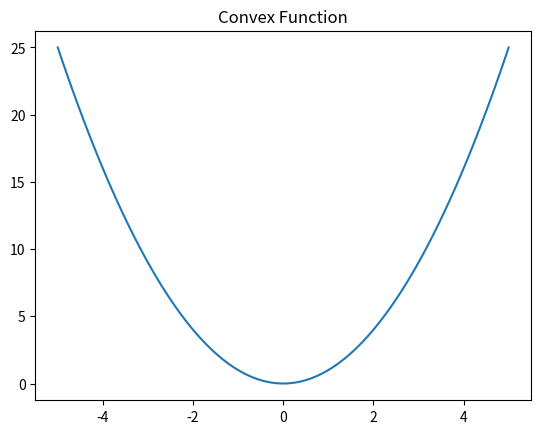
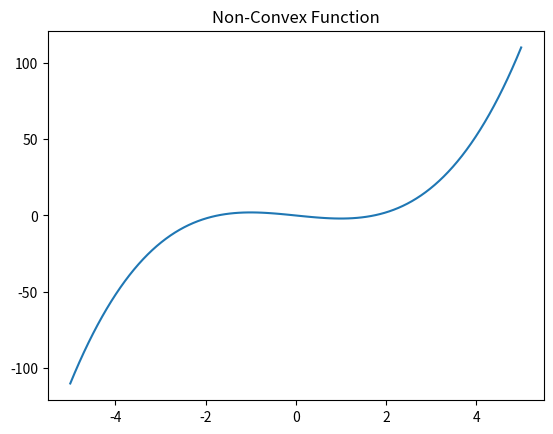

These charts were generated, in order, by the following Python code:
import numpy as np
import matplotlib.pyplot as plt

x = np.linspace(-5, 5, 100)
y_convex = x**2

plt.plot(x, y_convex)
plt.title("Convex Function")
plt.show()

y_nonconvex = x**3 - 3*x

plt.plot(x, y_nonconvex)
plt.title("Non-Convex Function")
plt.show()
